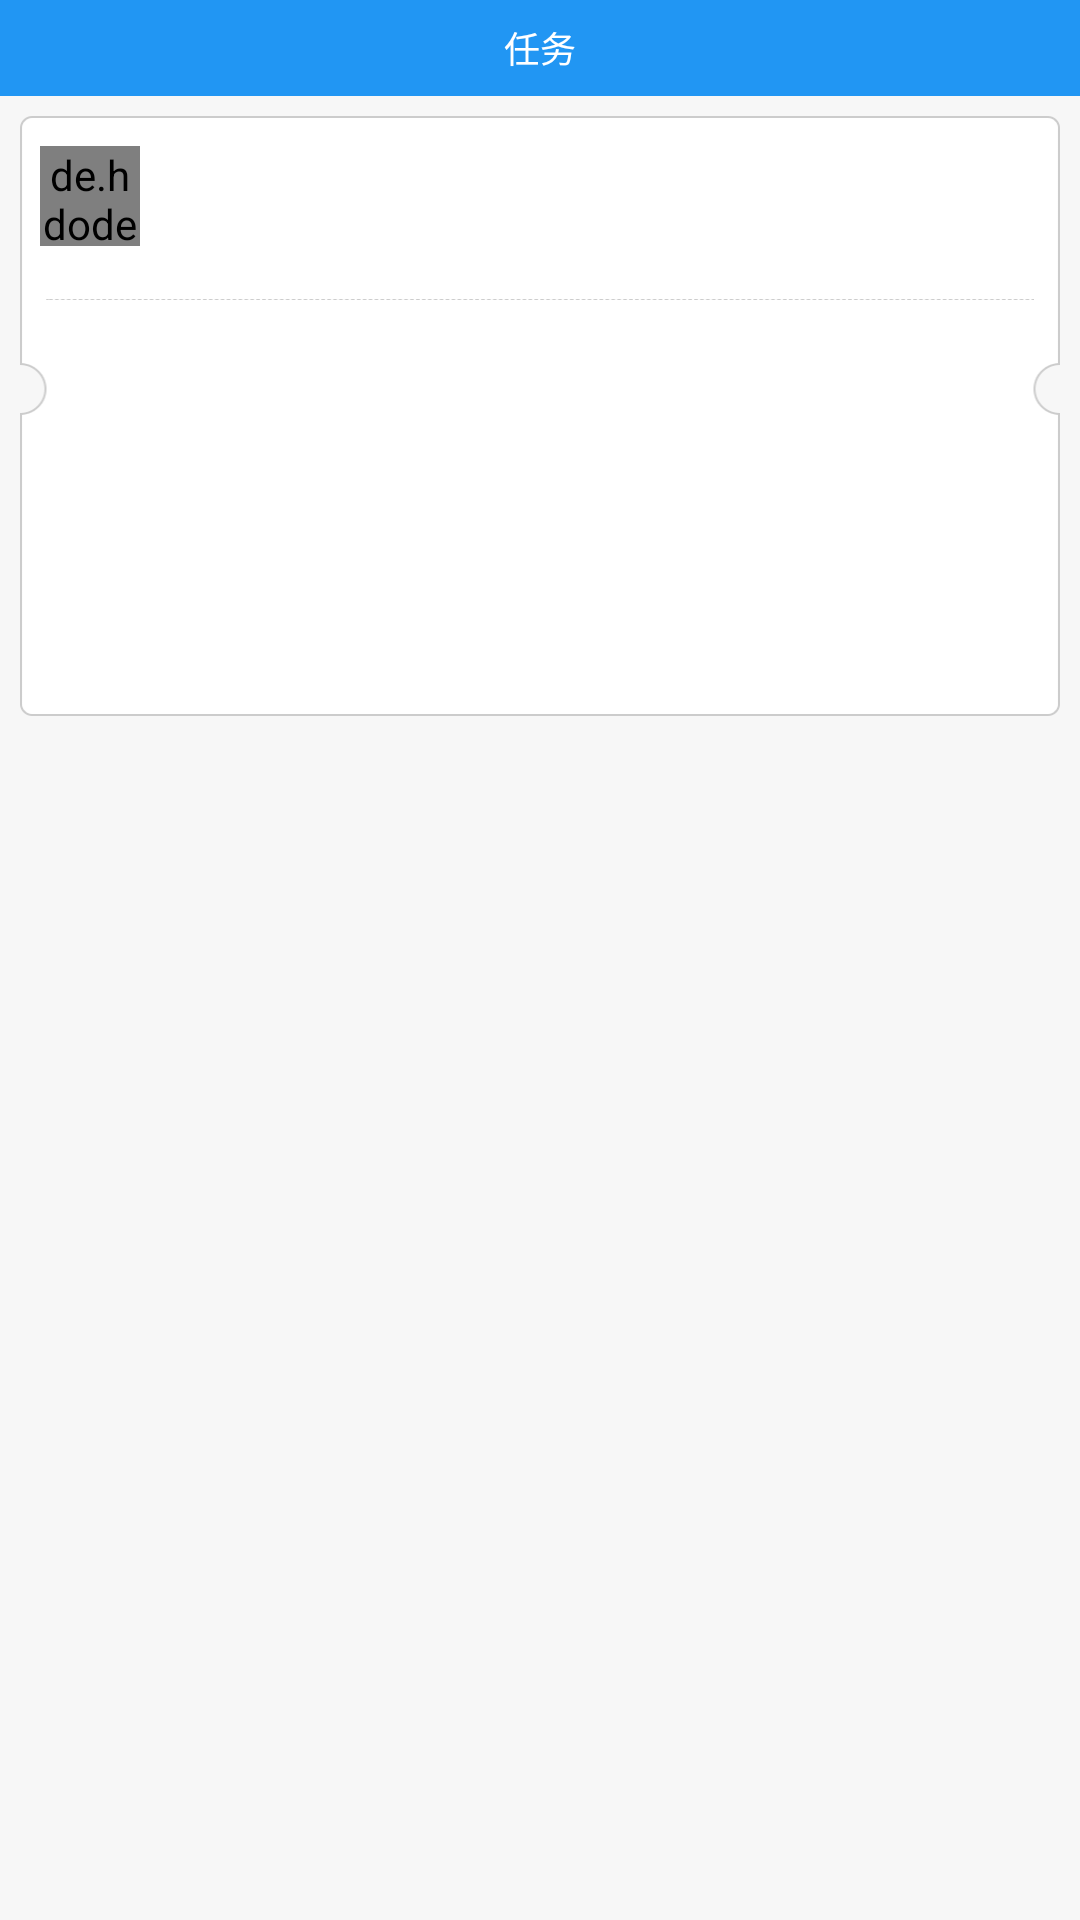

Here is an Android app screen rendered from its layout file. Give the layout XML and the strings, colors and styles it references.
<!-- AndroidManifest.xml: application theme ActionBarTheme -->
<!-- res/layout/activity_my_friend_info.xml -->
<?xml version="1.0" encoding="utf-8"?>
<LinearLayout xmlns:android="http://schemas.android.com/apk/res/android"
              android:layout_width="match_parent"
              android:layout_height="match_parent"
              android:fitsSystemWindows="true"
              android:background="@color/main_gray"
              android:orientation="vertical">

    <include layout="@layout/tab"/>

    <RelativeLayout
        android:layout_width="match_parent"
        android:layout_height="wrap_content"
        android:layout_marginLeft="@dimen/margin_20px"
        android:layout_marginRight="@dimen/margin_20px"
        android:layout_marginTop="@dimen/margin_20px">


        <LinearLayout
            android:layout_width="match_parent"
            android:layout_height="wrap_content"
            android:background="@drawable/bg_tixianxiangqing"
            android:orientation="vertical">

            <RelativeLayout
                android:layout_width="match_parent"
                android:layout_height="wrap_content">

                <de.hdodenhof.circleimageview.CircleImageView
                    android:id="@+id/friend_icon_iv"
                    android:layout_width="100px"
                    android:layout_height="100px"
                    android:layout_marginLeft="@dimen/margin_20px"
                    android:layout_marginTop="@dimen/margin_30px"
                    android:src="@drawable/default_picture"/>

                <LinearLayout
                    android:layout_width="match_parent"
                    android:layout_height="140px"
                    android:layout_marginLeft="@dimen/margin_30px"
                    android:layout_toRightOf="@+id/friend_icon_iv"
                    android:orientation="vertical"
                    android:paddingTop="44px">

                    <TextView
                        android:id="@+id/friend_name_tv"
                        android:layout_width="wrap_content"
                        android:layout_height="wrap_content"
                        android:text=""
                        android:textColor="@color/text_black"
                        android:textSize="@dimen/text_size_30px"/>

                    <TextView
                        android:id="@+id/friend_content_tv"
                        android:layout_width="wrap_content"
                        android:layout_height="wrap_content"
                        android:layout_marginTop="@dimen/margin_20px"
                        android:text=""
                        android:textColor="@color/text_gray"
                        android:textSize="@dimen/text_size_26px"/>

                </LinearLayout>


            </RelativeLayout>


            <View
                android:layout_width="match_parent"
                android:layout_height="1px"
                android:layout_marginLeft="@dimen/margin_26px"
                android:layout_marginRight="@dimen/margin_26px"
                android:layout_marginTop="43px"
                android:background="@drawable/fengexian_tixian"/>
        </LinearLayout>

        <FrameLayout
            android:id="@+id/recycler_view_layout"
            android:layout_width="match_parent"
            android:layout_height="wrap_content"
            android:layout_marginBottom="@dimen/margin_40px"
            android:layout_marginTop="230px"
            android:background="@color/white"
            android:paddingLeft="@dimen/margin_20px"
            android:paddingRight="@dimen/margin_20px">

            <android.support.v7.widget.RecyclerView
                android:id="@+id/recycler_view"
                android:layout_width="match_parent"
                android:layout_height="wrap_content"/>


        </FrameLayout>


    </RelativeLayout>


</LinearLayout>
<!-- res/layout/tab.xml (included above) -->
<?xml version="1.0" encoding="utf-8"?>
<RelativeLayout xmlns:android="http://schemas.android.com/apk/res/android"
                android:layout_width="match_parent"
                android:layout_height="96px"
                android:background="@color/blue_theme"
                android:orientation="vertical"
    >

    <TextView
        android:id="@+id/left_tv"
        android:layout_width="wrap_content"
        android:layout_height="match_parent"
        android:layout_alignParentLeft="true"
        android:layout_centerVertical="true"
        android:background="@drawable/selector_tab_bg"
        android:drawableLeft="@drawable/back_icon"
        android:paddingLeft="@dimen/margin_20px"
        android:paddingRight="@dimen/margin_40px"
        android:text=""
        android:textColor="@color/white"
        android:visibility="gone"
        />

    <TextView
        android:id="@+id/title_tv"
        android:layout_width="wrap_content"
        android:layout_height="match_parent"
        android:layout_centerInParent="true"
        android:gravity="center_vertical"
        android:paddingLeft="@dimen/margin_20px"
        android:paddingRight="@dimen/margin_20px"
        android:text="任务"
        android:textColor="@color/white"
        android:textSize="36px"
        />

    <TextView
        android:id="@+id/right_tv"
        android:layout_width="wrap_content"
        android:layout_height="match_parent"
        android:layout_alignParentRight="true"
        android:layout_centerVertical="true"
        android:background="@drawable/selector_tab_bg"
        android:gravity="center_vertical"
        android:paddingLeft="@dimen/margin_28px"
        android:paddingRight="@dimen/margin_20px"
        android:text="下一步"
        android:textColor="@color/white"
        android:textSize="@dimen/text_size_28px"
        android:visibility="gone"
        />

</RelativeLayout>
<!-- resources referenced by this layout -->
<resources>
  <color name="blue_theme">#2196F3</color>
  <color name="main_gray">#F7F7F7</color>
  <color name="text_black">#333333</color>
  <color name="text_gray">#999999</color>
  <color name="white">#FFFFFF</color>
  <dimen name="margin_20px">20px</dimen>
  <dimen name="margin_26px">26px</dimen>
  <dimen name="margin_28px">28px</dimen>
  <dimen name="margin_30px">30px</dimen>
  <dimen name="margin_40px">40px</dimen>
  <dimen name="text_size_26px">26px</dimen>
  <dimen name="text_size_28px">28px</dimen>
  <dimen name="text_size_30px">30px</dimen>
  <!-- drawable back_icon: png bitmap (drawable-xxhdpi, 1260 bytes) -->
  <!-- drawable bg_tixianxiangqing: png bitmap (drawable-xxhdpi, 6263 bytes) -->
  <!-- drawable default_picture: png bitmap (drawable-xxhdpi, 4481 bytes) -->
  <!-- drawable fengexian_tixian: png bitmap (drawable-xxhdpi, 2512 bytes) -->
  <!-- drawable selector_tab_bg (drawable) -->
  <?xml version="1.0" encoding="utf-8"?>
  <selector xmlns:android="http://schemas.android.com/apk/res/android">
      <item android:drawable="@drawable/shape_tab_press_bg" android:state_pressed="true"/>
      <item android:drawable="@drawable/shape_tab_nor_bg"/>
  </selector>
  <style name="ActionBarTheme" parent="Theme.AppCompat.NoActionBar">
          <item name="windowActionBar">false</item>
          <item name="windowNoTitle">true</item>
          <item name="android:windowAnimationStyle">@style/AnimationActivity</item>
      </style>
  <!-- drawable shape_tab_press_bg (drawable) -->
  <?xml version="1.0" encoding="utf-8"?>
  <shape xmlns:android="http://schemas.android.com/apk/res/android"
         android:shape="rectangle">
      <solid android:color="@color/blue_theme_press"/>
  </shape>
  <!-- drawable shape_tab_nor_bg (drawable) -->
  <?xml version="1.0" encoding="utf-8"?>
  <shape xmlns:android="http://schemas.android.com/apk/res/android"
         android:shape="rectangle">
  
      <solid android:color="@color/blue_theme"/>
  </shape>
  <style name="AnimationActivity" mce_bogus="1" parent="@android:style/Animation.Activity">
          <item name="android:activityOpenEnterAnimation">@anim/activity_anim_enter</item>
          <item name="android:activityOpenExitAnimation">@anim/activity_anim_exit</item>
          <item name="android:activityCloseEnterAnimation">@anim/activity_back_enter</item>
          <item name="android:activityCloseExitAnimation">@anim/activity_back_exit</item>
      </style>
  <color name="blue_theme_press">#1C80CF</color>
</resources>
